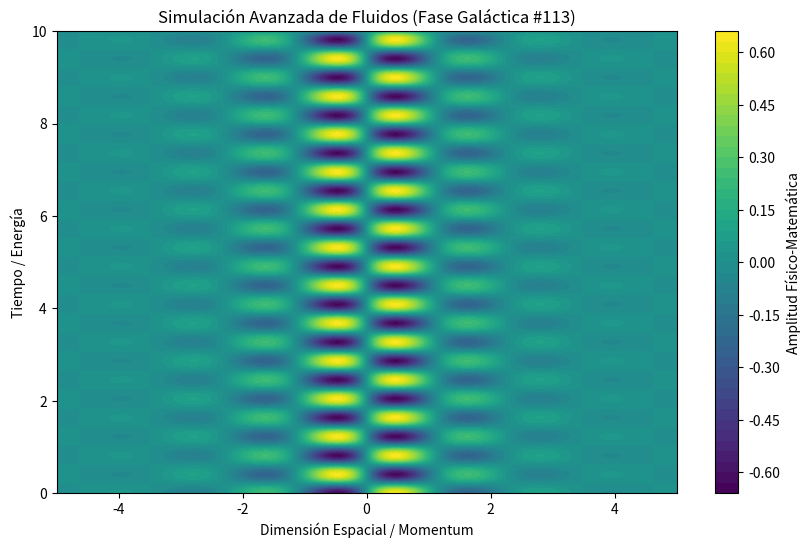

Write Python code to recreate this figure.
%matplotlib inline
# Simulación Galáctica: Fluidos - Variante 113
import numpy as np
import matplotlib.pyplot as plt

# Parámetros Físicos Aleatorios
param_1 = 2.711
param_2 = 7.681
param_3 = 0.841

t = np.linspace(0, 10, 500)
x = np.linspace(-5, 5, 500)
X, T = np.meshgrid(x, t)

# Ecuación Base (Avanzada)
Z = np.sin(X * param_1) * np.cos(T * param_2) * np.exp(-np.abs(X) * param_3)

plt.figure(figsize=(10, 6))
plt.contourf(X, T, Z, 50, cmap='viridis')
plt.colorbar(label='Amplitud Físico-Matemática')
plt.title(r'Simulación Avanzada de Fluidos (Fase Galáctica #113)')
plt.xlabel('Dimensión Espacial / Momentum')
plt.ylabel('Tiempo / Energía')
plt.show()
